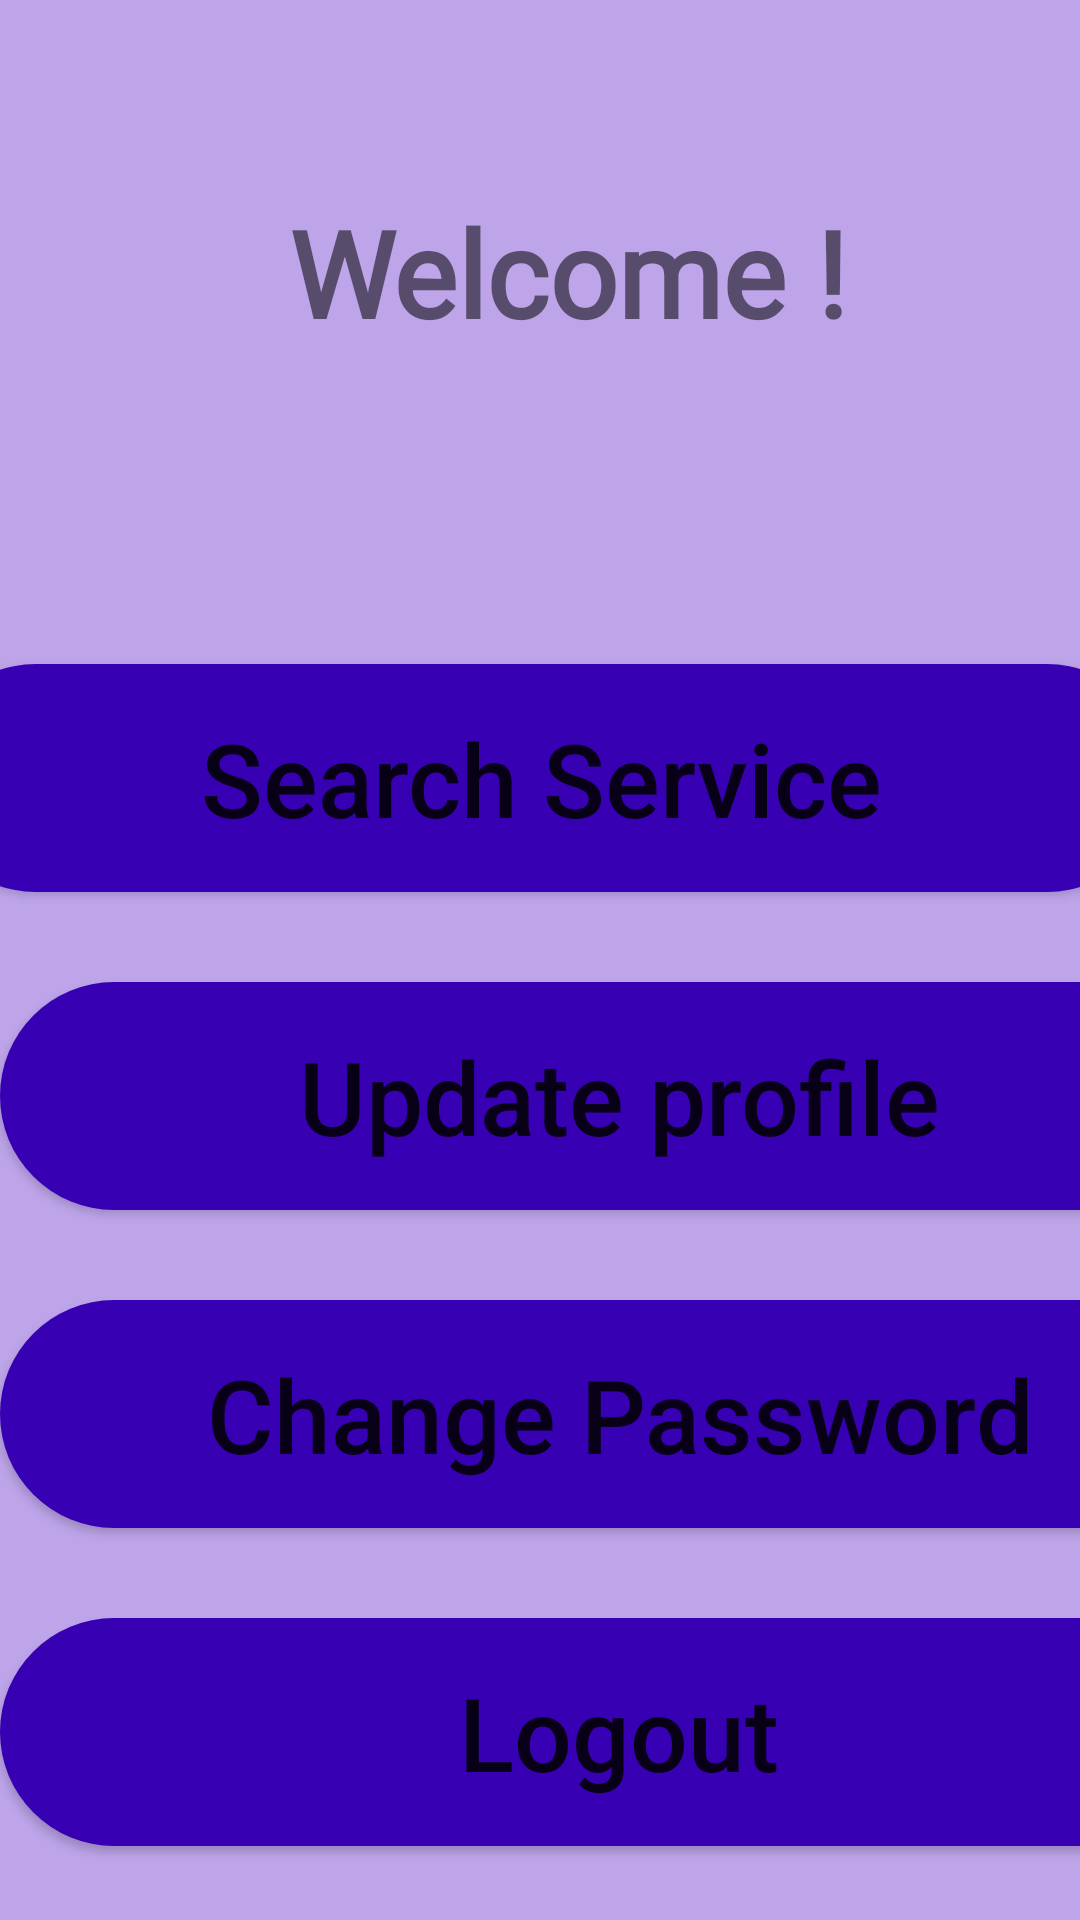

Write the Android layout XML for this screen, with the resource values it uses.
<!-- AndroidManifest.xml: application theme Theme.Sahayogi -->
<!-- res/layout/activity_welcome_user.xml -->
<?xml version="1.0" encoding="utf-8"?>
<androidx.constraintlayout.widget.ConstraintLayout xmlns:android="http://schemas.android.com/apk/res/android"
    xmlns:app="http://schemas.android.com/apk/res-auto"
    xmlns:tools="http://schemas.android.com/tools"
    android:layout_width="match_parent"
    android:layout_height="match_parent"
    android:background="#BEA5EA"
    tools:context=".Welcome_user">

    <TextView
        android:id="@+id/textView2"
        android:layout_width="wrap_content"
        android:layout_height="wrap_content"
        android:layout_marginTop="64dp"
        android:fontFamily="@font/alfa_slab_one"
        android:text="Welcome !"
        android:textAlignment="center"
        android:textAllCaps="false"
        android:textSize="40sp"
        android:textStyle="bold"
        app:layout_constraintEnd_toEndOf="parent"
        app:layout_constraintHorizontal_bias="0.555"
        app:layout_constraintStart_toStartOf="parent"
        app:layout_constraintTop_toTopOf="parent" />

    <TextView
        android:id="@+id/updatetxt"
        android:layout_width="291dp"
        android:layout_height="44dp"
        android:layout_marginTop="30dp"
        android:fontFamily="@font/alfa_slab_one"
        android:text=""
        android:textAlignment="center"
        android:textAllCaps="false"
        android:textSize="30sp"
        android:textStyle="bold"
        app:layout_constraintEnd_toEndOf="parent"
        app:layout_constraintHorizontal_bias="0.498"
        app:layout_constraintStart_toStartOf="parent"
        app:layout_constraintTop_toBottomOf="@+id/textView2" />

    <TextView
        android:id="@+id/usertype"
        android:layout_width="120dp"
        android:layout_height="0dp"
        android:fontFamily="@font/alfa_slab_one"
        android:text=""
        android:visibility="invisible"
        android:textAlignment="center"
        android:textAllCaps="false"
        android:textSize="30sp"
        android:textStyle="normal"
        app:layout_constraintEnd_toEndOf="parent"
        app:layout_constraintHorizontal_bias="0.498"
        app:layout_constraintStart_toStartOf="parent" />

    <Button
        android:id="@+id/logout"
        android:layout_width="413dp"
        android:layout_height="76dp"
        android:layout_marginTop="30dp"
        android:background="@drawable/round_btn"
        android:text="Logout"
        android:textAllCaps="false"
        android:textSize="34sp"
        app:layout_constraintBottom_toBottomOf="parent"
        app:layout_constraintEnd_toEndOf="parent"
        app:layout_constraintHorizontal_bias="0.0"
        app:layout_constraintStart_toStartOf="parent"
        app:layout_constraintTop_toBottomOf="@+id/changepwd"
        app:layout_constraintVertical_bias="0.0" />

    <Button
        android:id="@+id/search"
        android:layout_width="413dp"
        android:layout_height="76dp"
        android:layout_marginTop="30dp"
        android:background="@drawable/round_btn"
        android:text="Search Service"
        android:textAllCaps="false"
        android:textSize="34sp"
        app:layout_constraintEnd_toEndOf="parent"
        app:layout_constraintStart_toStartOf="parent"
        app:layout_constraintTop_toBottomOf="@+id/updatetxt" />

    <Button
        android:id="@+id/updatepr"
        android:layout_width="413dp"
        android:layout_height="76dp"
        android:layout_marginTop="30dp"
        android:background="@drawable/round_btn"
        android:text="Update profile"
        android:textAllCaps="false"
        android:textSize="34sp"
        app:layout_constraintEnd_toEndOf="parent"
        app:layout_constraintHorizontal_bias="0.0"
        app:layout_constraintStart_toStartOf="parent"
        app:layout_constraintTop_toBottomOf="@+id/search" />

    <Button
        android:id="@+id/changepwd"
        android:layout_width="413dp"
        android:layout_height="76dp"
        android:layout_marginTop="30dp"
        android:background="@drawable/round_btn"
        android:text="Change Password"
        android:textAllCaps="false"
        android:textSize="34sp"
        app:layout_constraintEnd_toEndOf="parent"
        app:layout_constraintHorizontal_bias="0.0"
        app:layout_constraintStart_toStartOf="parent"
        app:layout_constraintTop_toBottomOf="@+id/updatepr" />

</androidx.constraintlayout.widget.ConstraintLayout>
<!-- resources referenced by this layout -->
<resources>
  <!-- drawable round_btn (drawable) -->
  <?xml version="1.0" encoding="utf-8"?>
  <shape xmlns:android="http://schemas.android.com/apk/res/android" android:shape="rectangle">
  
      <solid android:color="#3700B3"/>
      <corners android:radius="9999dp"/>
  </shape>
  <style name="Theme.Sahayogi" parent="Theme.AppCompat.DayNight.NoActionBar">
          
          <item name="colorPrimary">@color/purple_500</item>
          <item name="colorPrimaryVariant">@color/purple_700</item>
          <item name="colorOnPrimary">@color/white</item>
          
          <item name="colorSecondary">@color/teal_200</item>
          <item name="colorSecondaryVariant">@color/teal_700</item>
          <item name="colorOnSecondary">@color/black</item>
          
          <item name="android:statusBarColor" tools:targetApi="l">?attr/colorPrimaryVariant</item>
          
      </style>
  <!-- not gathered from this repository: default colours our renderer supplied (Android Studio template values) -->
  <color name="purple_500">#FF6200EE</color>
  <color name="purple_700">#FF3700B3</color>
  <color name="teal_200">#FF03DAC5</color>
  <color name="teal_700">#FF018786</color>
  <color name="black">#FF000000</color>
  <color name="white">#FFFFFFFF</color>
</resources>
